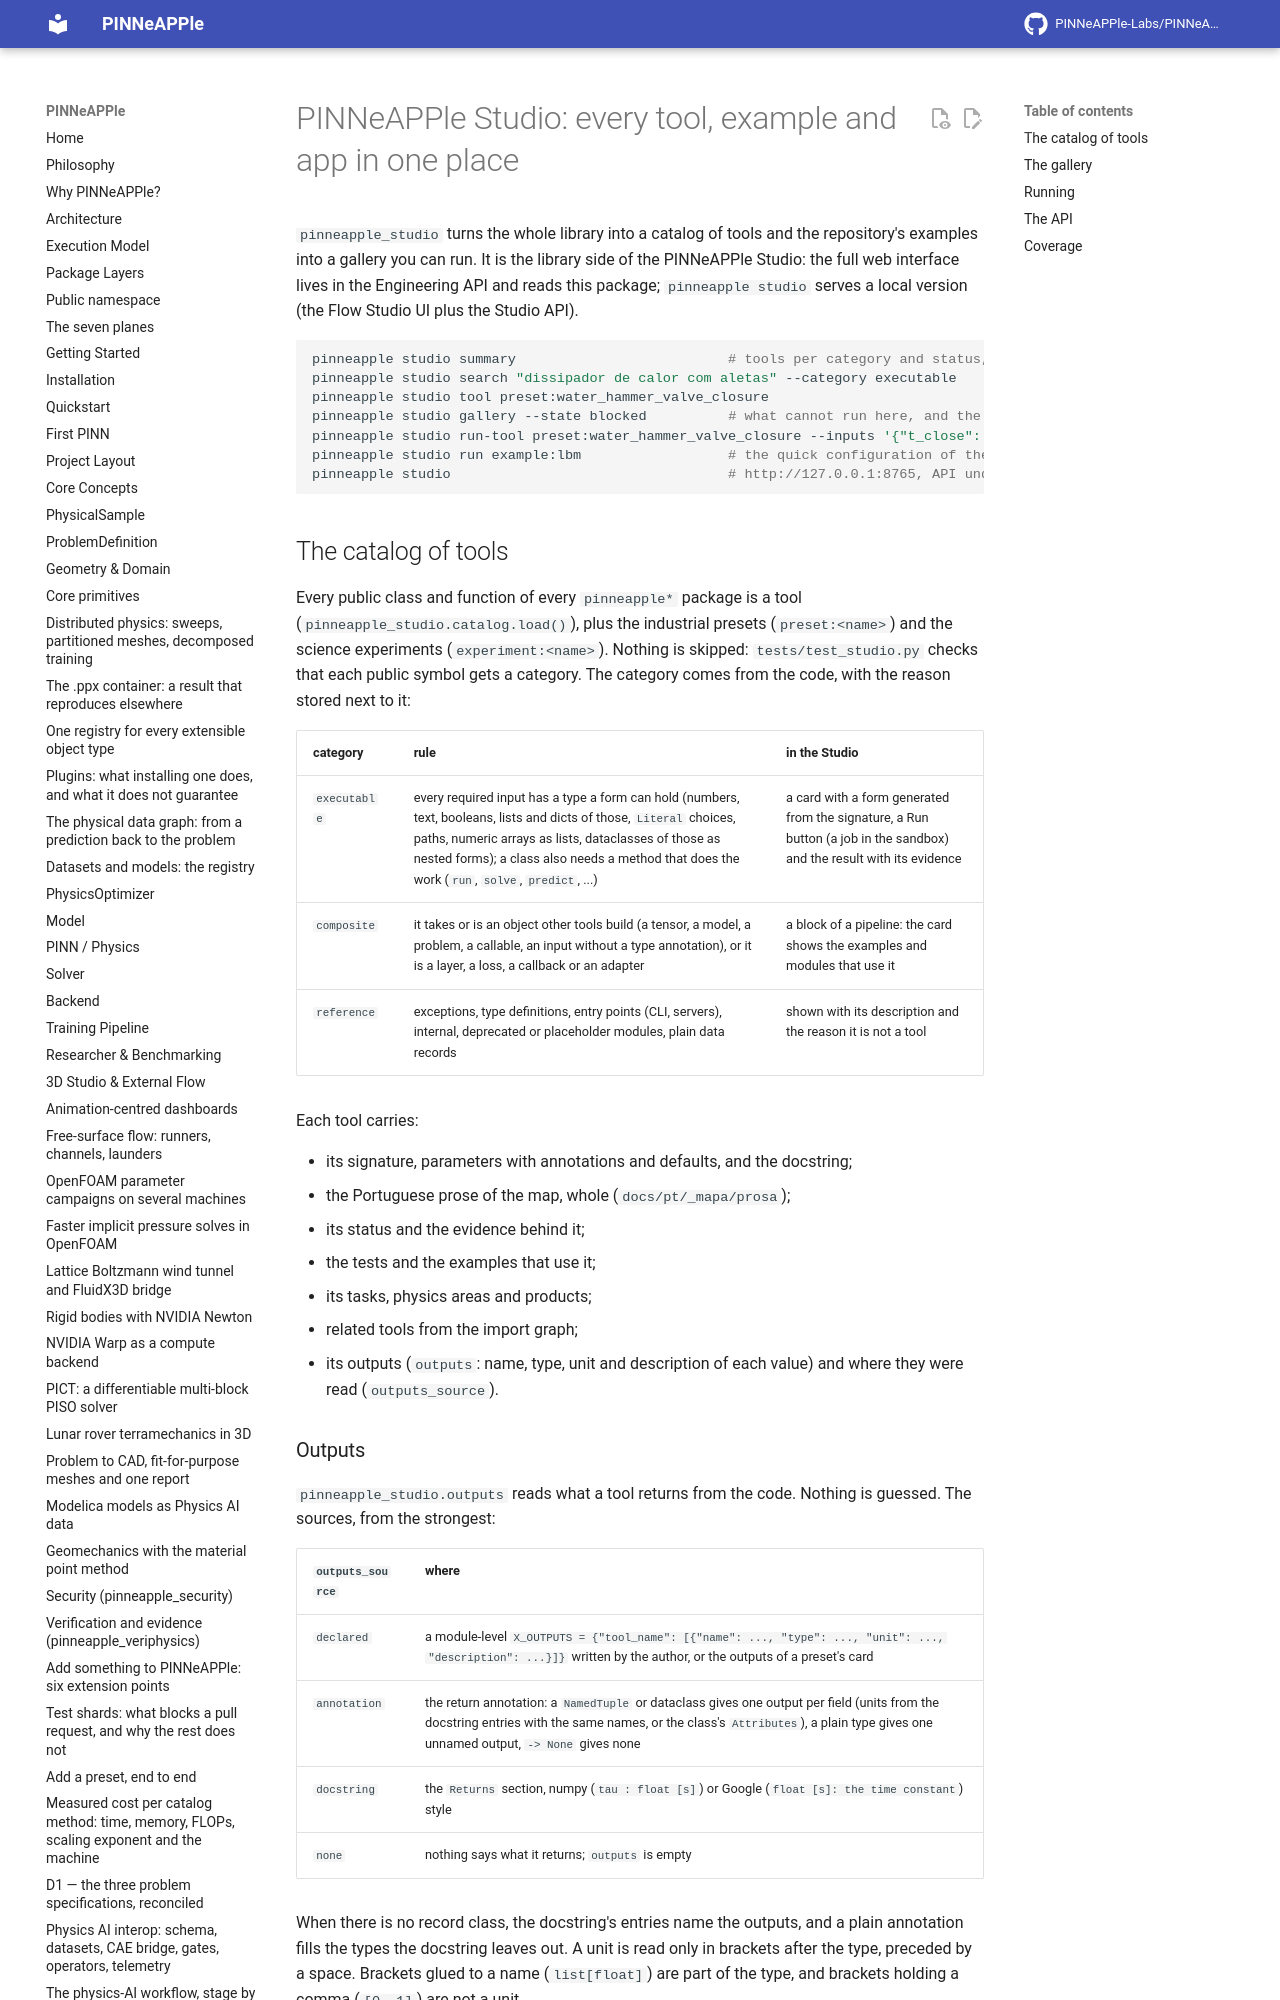

repository: PINNeAPPle-Labs/PINNeAPPle · page: guides/studio/index.html · generator: mkdocs

# PINNeAPPle Studio: every tool, example and app in one place

`pinneapple_studio` turns the whole library into a catalog of tools and the repository's examples into a gallery you
can run. It is the library side of the PINNeAPPle Studio: the full web interface lives in the Engineering API and
reads this package; `pinneapple studio` serves a local version (the Flow Studio UI plus the Studio API).

```bash
pinneapple studio summary                          # tools per category and status, gallery per state
pinneapple studio search "dissipador de calor com aletas" --category executable
pinneapple studio tool preset:water_hammer_valve_closure
pinneapple studio gallery --state blocked          # what cannot run here, and the command that fixes it
pinneapple studio run-tool preset:water_hammer_valve_closure --inputs '{"t_close": 2.0}'
pinneapple studio run example:lbm                  # the quick configuration of the example's flow
pinneapple studio                                  # http://127.0.0.1:8765, API under /api/studio
```
